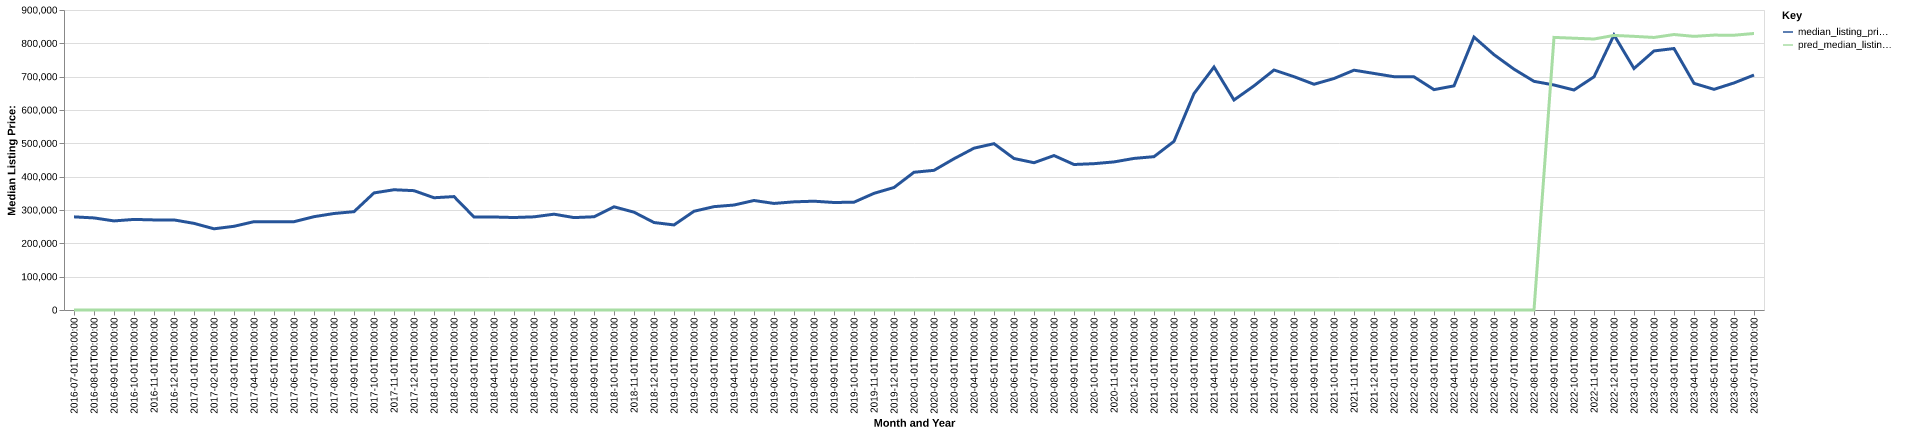

The file beside this chart, header and first rows:
date, time_idx, median_listing_price, thirty_year_interest_rate_five, month, county_name, active_listing_count, median_days_on_market, pred_median_listing_price, month_year
2016-07-01, 0, 279450, 3.72, 7, custer, sd, 105.0, 76.0, 0, Jul-2016
2016-08-01, 1, 276225, 3.73, 8, custer, sd, 110.0, 85.0, 0, Aug-2016
2016-09-01, 2, 267250, 3.66, 9, custer, sd, 101.0, 101.0, 0, Sep-2016
2016-10-01, 3, 271750, 3.64, 10, custer, sd, 100.0, 115.0, 0, Oct-2016
2016-11-01, 4, 270250, 3.66, 11, custer, sd, 94.0, 108.0, 0, Nov-2016
2016-12-01, 5, 270250, 3.48, 12, custer, sd, 90.0, 123.0, 0, Dec-2016
2017-01-01, 6, 259900, 3.45, 1, custer, sd, 83.0, 145.0, 0, Jan-2017
2017-02-01, 7, 243625, 3.5, 2, custer, sd, 78.0, 136.0, 0, Feb-2017
2017-03-01, 8, 251075, 3.52, 3, custer, sd, 83.0, 126.0, 0, Mar-2017
2017-04-01, 9, 265000, 4.03, 4, custer, sd, 89.0, 57.0, 0, Apr-2017
2017-05-01, 10, 264900, 4.32, 5, custer, sd, 92.0, 62.0, 0, May-2017
2017-06-01, 11, 264900, 4.2, 6, custer, sd, 96.0, 68.0, 0, Jun-2017
2017-07-01, 12, 279950, 4.19, 7, custer, sd, 102.0, 70.0, 0, Jul-2017
2017-08-01, 13, 289500, 4.3, 8, custer, sd, 95.0, 80.0, 0, Aug-2017
2017-09-01, 14, 295000, 4.1, 9, custer, sd, 88.0, 88.0, 0, Sep-2017
2017-10-01, 15, 351250, 4.05, 10, custer, sd, 84.0, 65.0, 0, Oct-2017
2017-11-01, 16, 360750, 3.94, 11, custer, sd, 74.0, 67.0, 0, Nov-2017
2017-12-01, 17, 358000, 4.03, 12, custer, sd, 67.0, 79.0, 0, Dec-2017
2018-01-01, 18, 336750, 3.93, 1, custer, sd, 61.0, 102.0, 0, Jan-2018
2018-02-01, 19, 340250, 3.83, 2, custer, sd, 63.0, 116.0, 0, Feb-2018
2018-03-01, 20, 279000, 3.94, 3, custer, sd, 72.0, 103.0, 0, Mar-2018
2018-04-01, 21, 279000, 3.95, 4, custer, sd, 74.0, 67.0, 0, Apr-2018
2018-05-01, 22, 277448, 3.99, 5, custer, sd, 80.0, 67.0, 0, May-2018
2018-06-01, 23, 279498, 4.15, 6, custer, sd, 92.0, 63.0, 0, Jun-2018
2018-07-01, 24, 287450, 4.4, 7, custer, sd, 90.0, 71.0, 0, Jul-2018
2018-08-01, 25, 277225, 4.46, 8, custer, sd, 94.0, 87.0, 0, Aug-2018
2018-09-01, 26, 279700, 4.58, 9, custer, sd, 84.0, 92.0, 0, Sep-2018
2018-10-01, 27, 309650, 4.66, 10, custer, sd, 75.0, 110.0, 0, Oct-2018
2018-11-01, 28, 293450, 4.62, 11, custer, sd, 70.0, 98.0, 0, Nov-2018
2018-12-01, 29, 262450, 4.54, 12, custer, sd, 63.0, 98.0, 0, Dec-2018
2019-01-01, 30, 255175, 4.6, 1, custer, sd, 62.0, 105.0, 0, Jan-2019
2019-02-01, 31, 296225, 4.72, 2, custer, sd, 61.0, 119.0, 0, Feb-2019
2019-03-01, 32, 310050, 4.9, 3, custer, sd, 64.0, 112.0, 0, Mar-2019
2019-04-01, 33, 314900, 4.94, 4, custer, sd, 68.0, 96.0, 0, Apr-2019
2019-05-01, 34, 328500, 4.75, 5, custer, sd, 73.0, 78.0, 0, May-2019
2019-06-01, 35, 319700, 4.51, 6, custer, sd, 86.0, 60.0, 0, Jun-2019
2019-07-01, 36, 324500, 4.41, 7, custer, sd, 98.0, 61.0, 0, Jul-2019
2019-08-01, 37, 326409, 4.41, 8, custer, sd, 101.0, 70.0, 0, Aug-2019
2019-09-01, 38, 322523, 4.2, 9, custer, sd, 96.0, 81.0, 0, Sep-2019
2019-10-01, 39, 323432, 4.14, 10, custer, sd, 85.0, 96.0, 0, Oct-2019
2019-11-01, 40, 350000, 3.84, 11, custer, sd, 74.0, 106.0, 0, Nov-2019
2019-12-01, 41, 367475, 3.81, 12, custer, sd, 63.0, 113.0, 0, Dec-2019
2020-01-01, 42, 413225, 3.75, 1, custer, sd, 54.0, 118.0, 0, Jan-2020
2020-02-01, 43, 419000, 3.73, 2, custer, sd, 60.0, 122.0, 0, Feb-2020
2020-03-01, 44, 453725, 3.78, 3, custer, sd, 64.0, 60.0, 0, Mar-2020
2020-04-01, 45, 485475, 3.75, 4, custer, sd, 65.0, 71.0, 0, Apr-2020
2020-05-01, 46, 499000, 3.74, 5, custer, sd, 59.0, 83.0, 0, May-2020
2020-06-01, 47, 454500, 3.72, 6, custer, sd, 67.0, 78.0, 0, Jun-2020
2020-07-01, 48, 441875, 3.49, 7, custer, sd, 59.0, 63.0, 0, Jul-2020
2020-08-01, 49, 463350, 3.65, 8, custer, sd, 45.0, 85.0, 0, Aug-2020
2020-09-01, 50, 436500, 3.33, 9, custer, sd, 36.0, 63.0, 0, Sep-2020
2020-10-01, 51, 439000, 3.28, 10, custer, sd, 26.0, 66.0, 0, Oct-2020
2020-11-01, 52, 444250, 3.21, 11, custer, sd, 20.0, 76.0, 0, Nov-2020
2020-12-01, 53, 454750, 3.07, 12, custer, sd, 17.0, 94.0, 0, Dec-2020
2021-01-01, 54, 460000, 2.99, 1, custer, sd, 14.0, 107.0, 0, Jan-2021
2021-02-01, 55, 506000, 2.93, 2, custer, sd, 13.0, 38.0, 0, Feb-2021
2021-03-01, 56, 649250, 2.88, 3, custer, sd, 17.0, 39.0, 0, Mar-2021
2021-04-01, 57, 729000, 2.84, 4, custer, sd, 14.0, 52.0, 0, Apr-2021
2021-05-01, 58, 630000, 2.71, 5, custer, sd, 14.0, 57.0, 0, May-2021
2021-06-01, 59, 672450, 2.79, 6, custer, sd, 18.0, 24.0, 0, Jun-2021
... 25 more rows
